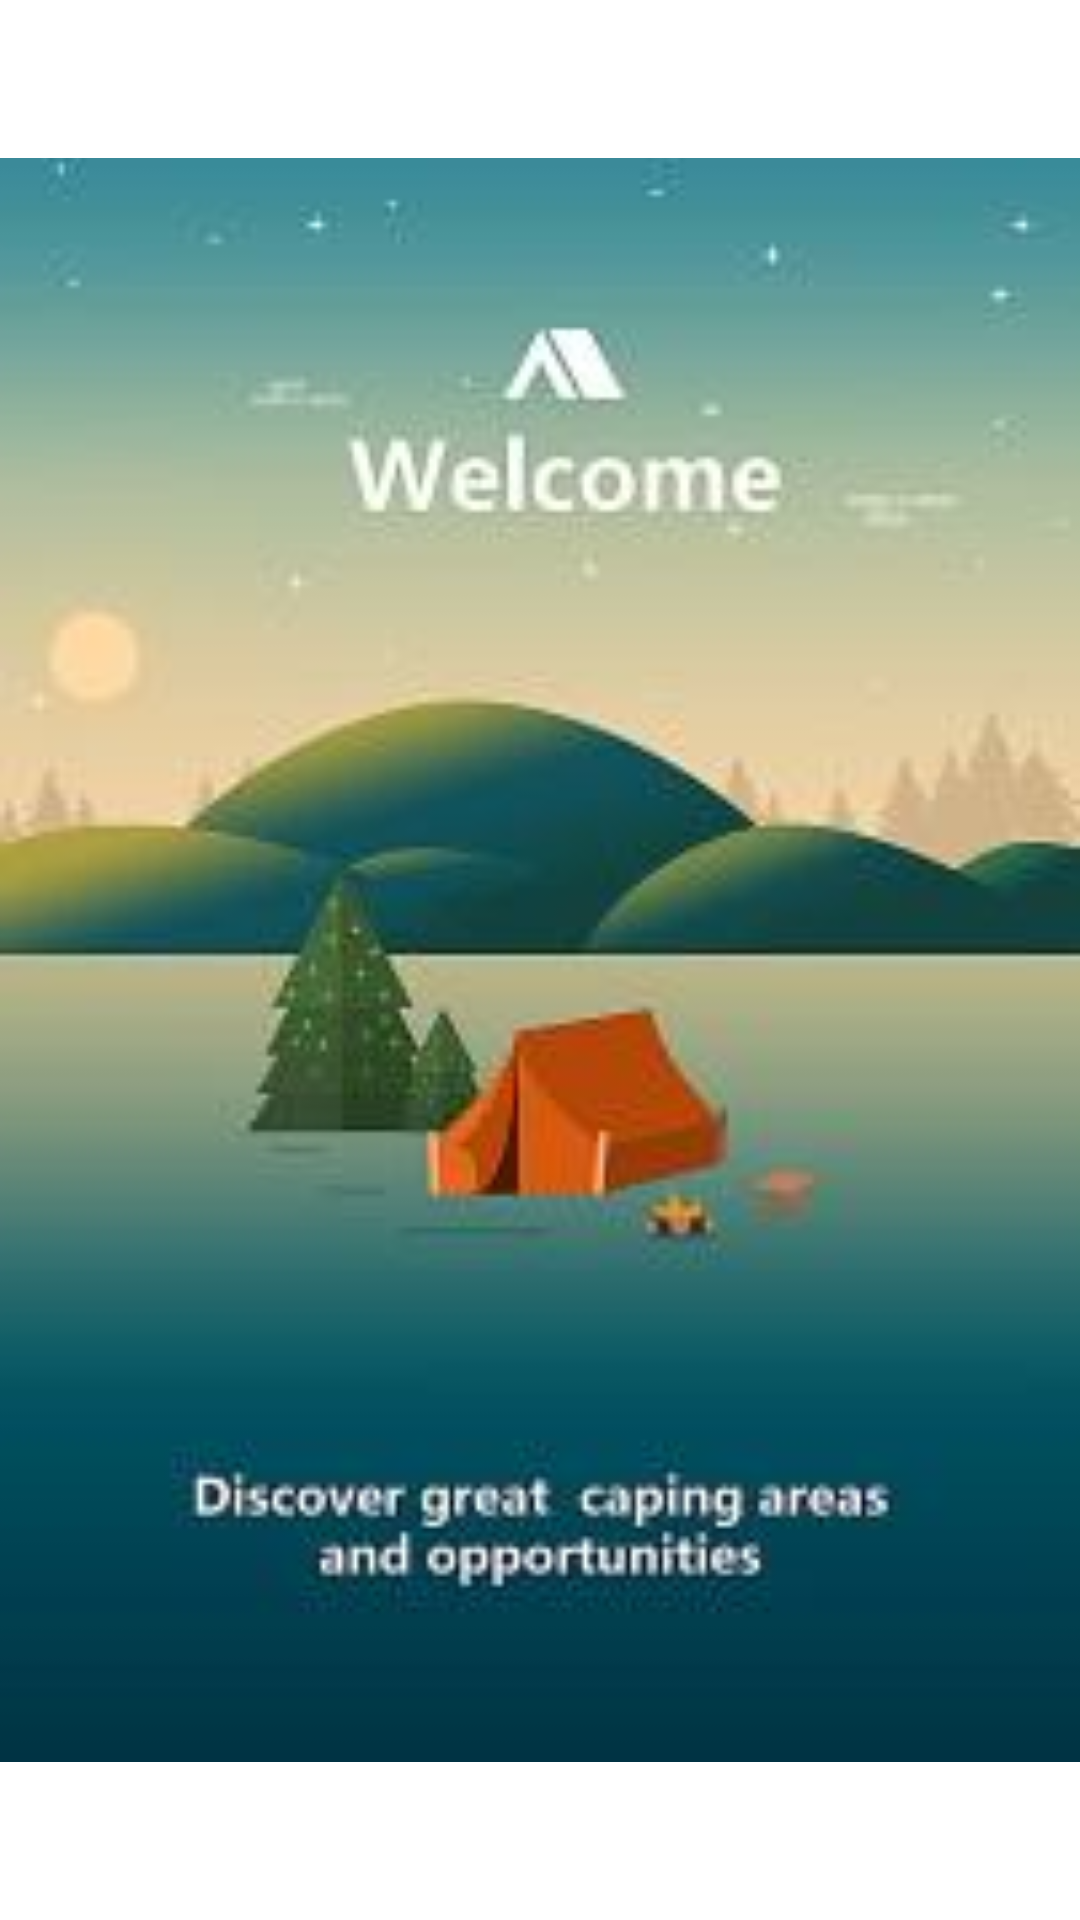

Write the Android layout XML for this screen, with the resource values it uses.
<!-- AndroidManifest.xml: application theme Theme.AppCompat.NoActionBar -->
<!-- res/layout/start.xml -->
<?xml version="1.0" encoding="utf-8"?>
<RelativeLayout xmlns:android="http://schemas.android.com/apk/res/android"
    android:layout_width="match_parent"
    android:layout_height="match_parent"
    android:background="@color/guide_btn" >
    <ImageView
        android:layout_width="match_parent"
        android:layout_height="match_parent"
        android:src="@mipmap/launcher"/>
</RelativeLayout>
<!-- resources referenced by this layout -->
<resources>
  <color name="guide_btn">#ffffff</color>
  <!-- mipmap launcher: jpg bitmap (mipmap-xhdpi, 69114 bytes) -->
</resources>
